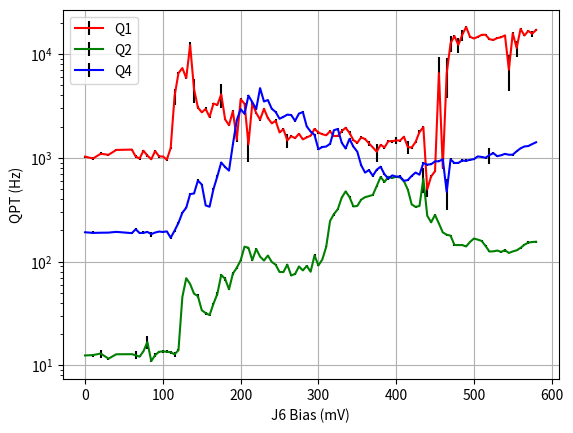

Python code for this plot:
import matplotlib.pyplot as plt

Q1_J6Bias= [0, 10, 20, 30, 40, 60, 65, 70, 75, 80, 85, 90, 95, 100, 105, 110, 115, 120, 125, 130, 135, 140, 145, 150, 155, 160, 165, 170, 175, 180, 185, 190, 195, 200, 205, 210, 215, 220, 225, 230, 235, 240, 245, 250, 255, 260, 265, 270, 275, 280, 285, 290, 295, 300, 305, 310, 315, 320, 325, 330, 335, 340, 345, 350, 355, 360, 365, 370, 375, 380, 385, 390, 395, 400, 405, 410, 415, 420, 425, 430, 435, 440, 445, 450, 455, 460, 465, 470, 475, 480, 485, 490, 495, 500, 505, 510, 515, 520, 525, 530, 535, 540, 545, 550, 555, 560, 565, 570, 575, 580]
Q1_J6ParityRate= [1027.6999811130868, 985.7414490947174, 1094.717952229256, 1070.1088029421448, 1192.2222700421287, 1201.451390009225, 1028.8806996512008, 985.1913052499343, 1171.8131635569275, 1050.9410452095024, 969.750686464911, 1162.763100024833, 1033.4948631731081, 1030.7265933956137, 959.2472461310151, 1246.6703420656922, 3950.4339602641194, 6558.676587037766, 7346.150787339924, 5874.855746406484, 12251.642973164588, 4606.533713930108, 3060.256566531238, 2750.168235782164, 2959.2785571912755, 2480.5762211971614, 3341.149467550169, 3235.816396059684, 4100.334953888143, 2351.2576603955126, 2067.01713748069, 2817.9742360399614, 1493.5871871818035, 3672.0734471274905, 3325.418148859013, 1349.8409086740116, 3373.079391924842, 2705.3251192429357, 2342.4351741802056, 2974.3574446985185, 2418.2269975597333, 2153.633764068821, 2277.7495882460344, 1760.4657698060885, 1886.1602565628637, 1473.6343773817587, 1616.9493786118023, 1551.168898267046, 1705.774596542017, 1507.7761615912532, 1575.038684659755, 1636.5656171611076, 1902.5686635799225, 1755.420394244821, 1690.5141595214081, 1651.179839686399, 1806.5953770880399, 1620.724928211042, 1628.1990373142633, 1807.5749280810032, 1950.7346777007376, 1741.9081734039912, 1483.0074736007168, 1397.183530843422, 1573.2853603013054, 1518.967077083475, 1379.8528212791346, 1261.9204505464518, 1145.6496638731421, 1334.9511170553592, 1259.7118463043796, 1447.8061079469333, 1448.7582689638966, 1473.9543653506473, 1466.4308766829781, 1598.2849747160021, 1269.3635860701072, 1257.63570556575, 1422.0874297514756, 1773.0714901145225, 1978.8931971585594, 496.3411240642167, 661.8597495140036, 742.5528770988632, 6566.086746442973, 804.968026805961, 6518.3276740523725, 12722.708920003617, 14942.397799980052, 12277.166685910383, 15341.195444461466, 18287.746197605138, 14716.706756926504, 14162.131226766027, 14692.820368589248, 15364.42053085245, 15394.158495141946, 13936.147131660524, 13717.812413203988, 14282.923219479766, 14564.384589905052, 15184.629439095863, 7088.80690711874, 15919.44319687589, 11467.028957196384, 17525.42816548337, 15143.577485258209, 16766.675683565434, 15753.08048506938, 17139.18165024498]
Q1_J6ParityUncertainty= [23.233504471320902, 26.87162643467588, 36.54083359779698, 18.258263718319576, 24.262708024985024, 28.455658579124194, 30.682438033936247, 24.752006070034664, 31.92028658133762, 32.080545244911185, 19.642093139135987, 34.32714967251894, 28.66487447591004, 20.574470209382717, 23.51766468777442, 24.9424506633306, 711.8349898089006, 133.36520579260923, 69.1800998691987, 87.42878903338026, 912.806258608145, 1219.0131292982542, 103.56976929302164, 31.45744642581063, 105.06063234819067, 66.46948913900965, 42.37381475313023, 48.91740115222207, 1093.9355455078976, 15.519502305853628, 41.73903316995414, 74.37723935763833, 61.82720569717619, 120.73460566061607, 71.86780523613038, 434.2730301570759, 117.74297112728281, 46.7590563156324, 52.421808866055486, 71.93115028742643, 41.33506225904131, 32.52832358651263, 87.16115188437628, 24.791626587427455, 49.731324147112524, 227.10870789834874, 29.935456810816373, 24.559981852621878, 34.514828307194435, 20.10299023016404, 37.767454027710166, 20.9131509866929, 33.51281905406265, 43.84558335666095, 42.76761351601355, 25.840957601674116, 34.81912295605596, 22.479692366851467, 28.048736065747732, 80.20265450143577, 33.58850002359413, 82.55999426284383, 26.277131839950968, 34.589796847099684, 41.15562479775006, 30.16242248071916, 74.97568626171869, 17.98689030596812, 228.48235447780644, 29.857078350120542, 30.71937554778986, 39.46527947339495, 43.41073030366604, 103.8293305116793, 34.095829570287066, 25.386357586785564, 191.1932632745876, 28.777869080588236, 37.38403390664095, 67.72419984526582, 62.24114513630783, 76.94908083136905, 18.31362519248018, 16.29306082417282, 2740.6685519166717, 20.04145346853793, 2734.5608396954963, 2190.7422987651526, 308.29129551582315, 2090.786493526533, 1829.16769450456, 261.0219318976312, 391.79160905054715, 196.75196194075306, 304.817210329897, 229.59569447147206, 217.66321144116017, 319.60851500018856, 182.25889432349766, 322.7544788238045, 243.92011216505813, 262.39414051342555, 2633.176390197768, 300.33932432243495, 1995.3795538602774, 181.5245117980447, 223.50756416330208, 356.81122316185605, 1080.9083225308839, 391.2449333657705]
Q1_J6Fidelity= [0.548836631872006, 0.5947870336208269, 0.4153049938920921, 0.5218549997777842, 0.48581070286855843, 0.4818871275974933, 0.5567906718076406, 0.5558386324469835, 0.5203018818955221, 0.5211577530566173, 0.5598659993919746, 0.49997318954881675, 0.5436404550278275, 0.5595180999584379, 0.6155575155290045, 0.5624852968853582, 0.601086420760224, 0.5852892778879317, 0.49962691936286646, 0.6326216338783478, 0.5357659911712976, 0.44571143696321414, 0.4614958369450018, 0.6005071759038763, 0.41105477214085695, 0.47126809046796636, 0.5894179845509465, 0.5765731775859338, 0.4135322571615922, 0.5805114484525523, 0.44325149483965903, 0.4412398822182973, 0.4553881132854561, 0.425065607454563, 0.4895926972334871, 0.5093772825468207, 0.5274458631106987, 0.5444640420617799, 0.4950107132326249, 0.5011089409504733, 0.5157084213301683, 0.5022692230707466, 0.4666128958095407, 0.5020998147042438, 0.4802197628965706, 0.4615163771335985, 0.5290649610007716, 0.5527575606580076, 0.47719727176725923, 0.49204859553627667, 0.4744713510694325, 0.46184963716026023, 0.42399429647054426, 0.41533282106645225, 0.4028697322527129, 0.4295557893732248, 0.4508302681711333, 0.48561125991416326, 0.5093033995577725, 0.4959889175623813, 0.46868327774642415, 0.44052065417212777, 0.49883995691466004, 0.5341289139555434, 0.48046125023912295, 0.46452918951570954, 0.5181182573844005, 0.5342384139693453, 0.373336516619549, 0.42208799135960173, 0.44892747281152257, 0.41540772843695145, 0.39596244228351185, 0.2685928969145388, 0.4051368706463359, 0.3818893018267315, 0.33725917940107625, 0.403876692314255, 0.3763958365304816, 0.2849485519828875, 0.35027498203951946, 0.36325304946436426, 0.5151143424422251, 0.42964001380687955, 0.46481684256101663, 0.4446281064144278, 0.46863578012736595, 0.5099318604880906, 0.5067128463335357, 0.5179911394754118, 0.5055190214570674, 0.5448544606584691, 0.5231256189748246, 0.5303515499343918, 0.5828192250781634, 0.5980715720419519, 0.6307368571918611, 0.5454671253036981, 0.6534302450593964, 0.5540390943556375, 0.5529814628570238, 0.5454388475674462, 0.6997374898560672, 0.5568848726472938, 0.4233388543887601, 0.5870726492531415, 0.5781238568712481, 0.49950248221860133, 0.43859820279049444, 0.4934778134990394]
Q2_J6Bias= [0, 10, 20, 30, 40, 60, 65, 70, 75, 80, 85, 90, 95, 100, 105, 110, 115, 120, 125, 130, 135, 140, 145, 150, 155, 160, 165, 170, 175, 180, 185, 190, 195, 200, 205, 210, 215, 220, 225, 230, 235, 240, 245, 250, 255, 260, 265, 270, 275, 280, 285, 290, 295, 300, 305, 310, 315, 320, 325, 330, 335, 340, 345, 350, 355, 360, 365, 370, 375, 380, 385, 390, 395, 400, 405, 410, 415, 420, 425, 430, 435, 440, 445, 450, 455, 460, 465, 470, 475, 480, 485, 490, 495, 500, 505, 510, 515, 520, 525, 530, 535, 540, 545, 550, 555, 560, 565, 570, 575, 580]
Q2_J6ParityRate= [12.41254627890859, 12.519418873460548, 12.95430006436121, 11.565078753588141, 12.744246337774495, 12.77042396106378, 12.475466397666608, 12.08662883192739, 13.648269694917712, 16.72963055783721, 10.95939140291254, 12.503219314009417, 13.451516512032132, 13.606313890056228, 13.478676794096462, 13.321928113473799, 12.728649802097351, 13.951429714022755, 45.44740439184656, 69.06834360304424, 60.72467402803805, 48.972626294711915, 46.29022726705678, 33.88778647699016, 31.80739502615266, 30.38734743057439, 39.08265578693789, 48.691401169470126, 74.27115828965631, 68.03747298353515, 53.980171066351645, 76.3861634223426, 87.03380065066078, 102.71753479517093, 139.12776148335655, 135.7204340867366, 102.8325247399761, 132.24303664883487, 111.38242931534856, 102.19092891113618, 114.16723668311764, 99.17083433022658, 93.17007959453593, 79.28718549891886, 79.12437563835914, 93.29547457460572, 73.30156567588101, 75.86862411436564, 89.51441398832539, 82.07188261971837, 90.67073811984855, 79.70812013344428, 114.4479561816222, 91.68290417377995, 104.47730420139317, 138.3231511845986, 246.45041704699878, 286.8036376697918, 320.4233801749724, 413.76378490635545, 474.5125881344328, 418.874630294809, 339.7308499251966, 343.6341347442207, 394.7217604115802, 417.4770905756551, 427.5882828055328, 438.6807363797246, 534.5981284825494, 653.4772111295017, 585.4869539598839, 657.0544118431079, 638.9636526353089, 658.7458526195489, 646.5803634148963, 596.3142804868318, 494.6993898309914, 355.1689290500558, 336.72952342992625, 343.3295539455752, 630.9564631025339, 276.4363459326377, 238.94138814382688, 281.50644084555904, 232.4328305368075, 190.9126417391317, 181.45303367070068, 177.57725449654043, 144.55268914677555, 143.97731651393218, 144.1502091255896, 139.79176083416274, 154.49163433471378, 166.5579220784, 162.68970136868654, 157.93410166143065, 141.15171171795978, 124.8663389665879, 125.38965738078849, 127.53096557019691, 123.92536638225471, 128.60566233478912, 120.88316689598311, 125.10780040900548, 128.2549576091543, 135.31508433518366, 145.26541720883154, 152.09842260944052, 154.22147528068805, 155.21296609567813]
Q2_J6ParityUncertainty= [0.20044632397252116, 0.42701869178093155, 1.1630354716485733, 0.24664432263583969, 0.04794652810305333, 0.1544971280388605, 1.1248064915877456, 0.22111192686390524, 0.18785437992760112, 2.546990730246226, 0.3097075477612128, 0.5189775319552048, 0.22623340315946106, 0.39347936759706137, 0.4681818708492509, 0.418667165067542, 0.7067059771472861, 0.29235192736289584, 0.47334814858893104, 0.3807509007853369, 0.5287357001563997, 0.43812274906627735, 1.8402173851963912, 0.02769021563249474, 1.1200017373648627, 0.2592728370967432, 0.9251625474152494, 1.7495382868757225, 1.4430188373704098, 2.6795603167772235, 0.8870195575426187, 2.8203212761807315, 2.1180018601116153, 1.999623989525027, 1.145788334608973, 2.5957716067689276, 0.5544678883887357, 1.4915059312549275, 1.3430333065021713, 1.1901801328835049, 2.007187783111867, 0.8274020495872279, 0.462058230294609, 0.4388116040512635, 0.7552352689823145, 2.1300720082196953, 0.7633742125471876, 1.0112673171326527, 0.10508832523825262, 0.45435590509403667, 1.1485579238560604, 0.3198802970937358, 2.784724436566364, 1.4148960644553306, 0.02881558485705682, 1.5602469505343421, 1.7287563361592788, 9.489403370086634, 3.512539339160668, 7.765912177115678, 9.675335906393665, 5.741815991075276, 2.406320544297813, 1.8148270275027159, 5.825396643596406, 3.5511719905980286, 4.916162057547364, 8.676239931943615, 9.523823563340066, 9.412239940007055, 10.301959546638876, 10.753701769786353, 7.1522155918830626, 9.714675360006655, 7.391314342851995, 8.85958476729866, 8.172980255541885, 1.4585640180571744, 5.403053505555505, 2.4209151527608412, 168.3090758630442, 1.1580263447063288, 1.4124709613150515, 7.439820929003858, 2.7651675915273444, 2.264757827135611, 4.526799412900672, 2.991998277538549, 2.7621711837553207, 2.181672220513704, 3.5974554754610253, 3.2328517279925677, 0.7043953436900878, 0.026486745882152718, 0.6357567448067414, 2.171082937554182, 3.692328789128389, 0.1755750061786614, 1.5264146449107088, 0.5605609543325158, 2.682812587319262, 4.652653980624116, 0.8528338070464301, 1.303394212102539, 0.942093481927202, 3.2455817674984075, 1.0487109969040418, 4.307378087828901, 1.992622879616249, 3.3049761714541006]
Q2_J6Fidelity= [0.6947895432046824, 0.6954416083088915, 0.7003706295571948, 0.6930192820635661, 0.6978770514763946, 0.4003028094079798, 0.6922248772822026, 0.5623861947844012, 0.6471417352290698, 0.8549387468594075, 0.6823739685056867, 0.6946781777014072, 0.6989400337388789, 0.70679135578448, 0.5333553884187727, 0.6999653024953617, 0.6939167384506555, 0.6754737543480153, 0.5309783768067114, 0.647901589837003, 0.6956840626659645, 0.6669013987936823, 0.6930967408233653, 0.6930687618157106, 0.6752653569449537, 0.6960388584102518, 0.6930651516242563, 0.6967908323028746, 0.6093302932307141, 0.6864606815862091, 0.6948977512680493, 0.6919961051117333, 0.6984026733091361, 0.6947310993358029, 0.6959426781581801, 0.6965427727083542, 0.6903936535583133, 0.695768330545268, 0.6926419911016819, 0.7022900714745215, 0.6938978620807417, 0.6900708187788889, 0.68624745751119, 0.6869231064137181, 0.641420014736984, 0.6950282964659238, 0.6879319731650564, 0.6216587867908474, 0.6824957755792862, 0.6929718835577288, 0.6260882231563962, 0.6981028137132796, 0.6920751906096736, 0.6863812287116475, 0.6940487931572928, 0.6827143997661913, 0.6860880356993744, 0.4654322798008318, 0.6760874878806427, 0.6561002543576844, 0.6787730082791392, 0.6750335318806225, 0.6814813758478412, 0.6751206669568484, 0.6718869031787329, 0.6873943172392625, 0.6901991373822678, 0.6803734901212002, 0.672985494460547, 0.6731575145916185, 0.6776868194384333, 0.6827583923608375, 0.6729787667141631, 0.6870856141865149, 0.6799028122440077, 0.6872682992988003, 0.6859995915231388, 0.5965138684588935, 0.6954638972372776, 0.6259079913295262, 0.4562363635593371, 0.6953334608095243, 0.6972350483585501, 0.693111726506376, 0.7050203680025452, 0.6999445117620373, 0.7036034897066199, 0.7032942321869091, 0.700551947850498, 0.7040248182884785, 0.7038322409990347, 0.700405796403744, 0.7017768385785987, 0.6841127528328398, 0.6798134854460056, 0.7085917947534337, 0.7035560193860368, 0.7069680083716633, 0.6996178908543633, 0.7033814430967117, 0.7027019354707611, 0.6998402971543463, 0.7032670022321754, 0.6969587052890482, 0.7056640902765359, 0.6744120428406004, 0.692841363806268, 0.6965978278353272, 0.7015145247731847, 0.6896619023872106]
Q4_J6Bias= [0, 10, 20, 30, 40, 60, 65, 70, 75, 80, 85, 90, 95, 100, 105, 110, 115, 120, 125, 130, 135, 140, 145, 150, 155, 160, 165, 170, 175, 180, 185, 190, 195, 200, 205, 210, 215, 220, 225, 230, 235, 240, 245, 250, 255, 260, 265, 270, 275, 280, 285, 290, 295, 300, 305, 310, 315, 320, 325, 330, 335, 340, 345, 350, 355, 360, 365, 370, 375, 380, 385, 390, 395, 400, 405, 410, 415, 420, 425, 430, 435, 440, 445, 450, 455, 460, 465, 470, 475, 480, 485, 490, 495, 500, 505, 510, 515, 520, 525, 530, 535, 540, 545, 550, 555, 560, 565, 570, 575, 580]
Q4_J6ParityRate= [191.44356342562892, 188.90025823771003, 189.5452214794004, 190.0261344054667, 193.24667717278902, 187.87128771841844, 204.8028361725847, 188.21462951319955, 188.9646566588445, 193.12598189025084, 183.59587412419484, 190.40137130660838, 194.50043211824888, 192.73170253051774, 195.3437703459071, 169.67009592484044, 198.54590759686607, 235.8228428893632, 295.22480212817305, 330.64663852735634, 447.3042479799527, 453.0287771991792, 603.2743851596797, 552.7244787968829, 347.5922283454224, 337.58580456163696, 498.9374460457916, 663.3112531461004, 902.0137760356786, 815.4956852025746, 753.2062781854531, 1349.58507476166, 2312.677012397331, 2951.910061634431, 2658.131395774906, 3984.8317774609177, 3440.896802368123, 2962.0358959355785, 4703.1165533473, 3496.127438971389, 3611.80206172426, 2973.8285837527965, 2770.0160346855046, 2383.8270051831496, 2485.731697000874, 2609.349459015681, 2588.2821075515044, 2274.5676314213633, 2673.646733027699, 2761.6118266947456, 2009.3956860972091, 1791.1016475511199, 1662.9131051738761, 1211.0712495398602, 1271.4929131910735, 1286.0129422575658, 1365.6047642286371, 1849.461315881978, 1898.0963397496275, 1398.4899035543735, 1230.5404403028379, 1524.918556460855, 1282.6062244636598, 1148.0052833474908, 849.0458948960475, 720.9611391126106, 761.2911339006979, 671.2223800506986, 768.0590347116101, 821.1358257109865, 693.9799160285622, 630.7069136644304, 677.260962254159, 658.3455045630053, 660.5310466942336, 600.1736297793932, 610.5123229706235, 669.6864223557526, 721.5708259524592, 687.5035861349783, 890.3809932054616, 860.0746186474544, 867.6538043288466, 925.1120998872702, 926.2480669026572, 969.734565247892, 469.9129608381548, 965.5070774364913, 891.1092372752897, 894.6138996547149, 942.3269709653765, 935.8814549411505, 957.9060036070277, 971.6131091500434, 1032.5557496447107, 1019.4791095911472, 1001.9080875078387, 1062.4784000034529, 1109.622020140117, 1038.1728366680322, 1058.8671893304129, 1092.3173523613202, 1071.301555344408, 1072.5727995100674, 1157.5889698748263, 1235.2574810071092, 1287.4987267378715, 1300.012869858657, 1358.0179322817482, 1413.0592425188993]
Q4_J6ParityUncertainty= [2.3299587775045154, 6.502786635713775, 1.8840454275150051, 3.584929478876205, 3.162854376668676, 3.0544352329620494, 4.031691877538179, 3.377199932084693, 5.850350496000459, 1.7482945184152072, 10.833543545131718, 0.17910735800556665, 1.6745934554209612, 6.329910363726199, 2.0617627785744617, 3.0224644026528082, 5.03686512706615, 5.437103545688771, 7.950834701413783, 4.705381454421982, 11.495363071771571, 8.11975796326452, 18.824307297906714, 12.28648679891808, 3.849645280561262, 1.1389235617113656, 10.059019058055872, 18.101363709385375, 17.689803291015735, 13.06568216113432, 10.972916966130501, 16.69204222752532, 44.680560181081546, 38.88406117433233, 42.101718798286896, 63.52572522853174, 39.10207298670139, 54.47193665731168, 61.0863200792955, 74.89064548239412, 33.07237858492213, 45.132420768615404, 42.86552848360237, 32.66538130790975, 38.43620214156327, 28.971490979357686, 47.65349738772886, 44.73990741452617, 36.03658425821525, 42.55724102724202, 26.849891754710885, 30.031095281005673, 27.89033490831196, 16.019810733893166, 25.797159556408964, 27.308848476280943, 36.55849820233722, 20.443400935033125, 28.323946566929557, 14.46491410397254, 20.47508993006125, 27.33259971356928, 23.207087046071095, 16.238184680754294, 15.464309706647054, 12.491389419413926, 13.796504971511936, 15.63692730181666, 16.323965852981893, 21.97975381760305, 13.621854220597424, 14.383545343904299, 11.966117905321692, 13.243057823150053, 16.942293515681047, 14.645947018634843, 11.386920230473343, 10.927063518922331, 14.13871893902998, 11.745859311294653, 19.588335098221577, 17.221667531371132, 23.004552650185023, 14.98775673892792, 18.250471082871876, 19.781728823537737, 156.76577137969247, 20.80863761696834, 16.493753626711857, 15.106490992921207, 24.408641505168312, 29.050178578837127, 19.593729770015667, 13.631627619124163, 16.016305519393786, 15.210088891564993, 21.79789274834903, 194.12964500719292, 25.676941294563676, 16.052553235426526, 12.127673825391554, 19.375859462467798, 14.819947891864617, 22.090356148627496, 17.79976729658752, 19.62312567259699, 16.238232144937886, 14.244839944330186, 10.38320494908792, 19.767422719476425]
Q4_J6Fidelity= [0.5462251946450336, 0.5974410707677162, 0.5852634411690458, 0.4670968976346529, 0.5584400615628741, 0.5721722143864361, 0.5795547593659326, 0.5719260856515813, 0.5762790614568322, 0.5790138051749064, 0.5751803714542147, 0.5253335424462451, 0.5811712916858753, 0.44386701406422235, 0.5789780871910244, 0.5740158219143906, 0.5807400841832316, 0.5807423092815107, 0.48889501707361604, 0.47696616785479906, 0.5851074383185039, 0.5834683559237274, 0.5878930941640814, 0.585837588852408, 0.5716531582041496, 0.5840226571969078, 0.5657184502017213, 0.5786247500039206, 0.5685494261702712, 0.576674113564781, 0.582059199700822, 0.584287563987514, 0.5991314581125469, 0.5772926135393328, 0.5868360944385235, 0.5718280886592916, 0.5796893331885168, 0.5720741076348009, 0.5671846482341931, 0.5672669706666199, 0.5660625181375517, 0.5710969273275703, 0.5688576366457242, 0.554967978270455, 0.5689774640892106, 0.5795057555112202, 0.5759483425907097, 0.5803464681304328, 0.5767005320924581, 0.5879895096129013, 0.5875611595687811, 0.5832633230280982, 0.578746761832717, 0.5893949200414823, 0.590725605850231, 0.501495685263935, 0.5803401259763461, 0.5870693941673392, 0.5761350916607053, 0.5849034165639594, 0.5936951070201351, 0.5821483176795803, 0.5792555676228069, 0.5835202784514595, 0.589870151209977, 0.5973756767591086, 0.5544584758736689, 0.5825521136187746, 0.4244577068682799, 0.5921969875182856, 0.591927090806896, 0.5891516785285157, 0.5906630279470502, 0.5868880047632683, 0.5908289303237201, 0.5969775847287306, 0.5986334305371359, 0.5942604450590169, 0.586427773763269, 0.5903941186711145, 0.5961234454750037, 0.587882463494441, 0.5124250382888644, 0.594173180672017, 0.5959378081040868, 0.5957027577078751, 0.7763977169104906, 0.5915154384586501, 0.5921062906852219, 0.5845097151110554, 0.597803641960906, 0.595542819532545, 0.5939243286940961, 0.5912738585600411, 0.589917818105507, 0.5940554696801689, 0.6007710929700573, 0.37772483636191445, 0.5972643342022594, 0.6032161595383321, 0.592170078959817, 0.5618087474048183, 0.5844965439039858, 0.5931100683588675, 0.5987099304363432, 0.591551075300659, 0.5956548268498663, 0.59434568092095, 0.6004342583964613, 0.5931607987963315]


### J6 Bias offset
J6_Offset = 0
Q1_J6Bias[:] = [bias-J6_Offset for bias in Q1_J6Bias]
Q2_J6Bias[:] = [bias-J6_Offset for bias in Q2_J6Bias]
Q4_J6Bias[:] = [bias-J6_Offset for bias in Q4_J6Bias]

plt.errorbar(Q1_J6Bias, Q1_J6ParityRate,yerr=Q1_J6ParityUncertainty, label='Q1', ecolor='k', capthick=4,color='r')
plt.errorbar(Q2_J6Bias, Q2_J6ParityRate,yerr=Q2_J6ParityUncertainty, label='Q2', ecolor='k', capthick=4,color='g')
plt.errorbar(Q4_J6Bias, Q4_J6ParityRate,yerr=Q4_J6ParityUncertainty, label='Q4', ecolor='k', capthick=4,color='b')
plt.xlabel('J6 Bias (mV)')
plt.ylabel('QPT (Hz)')
plt.yscale('log')
plt.grid()
plt.legend()
plt.draw()
plt.show()